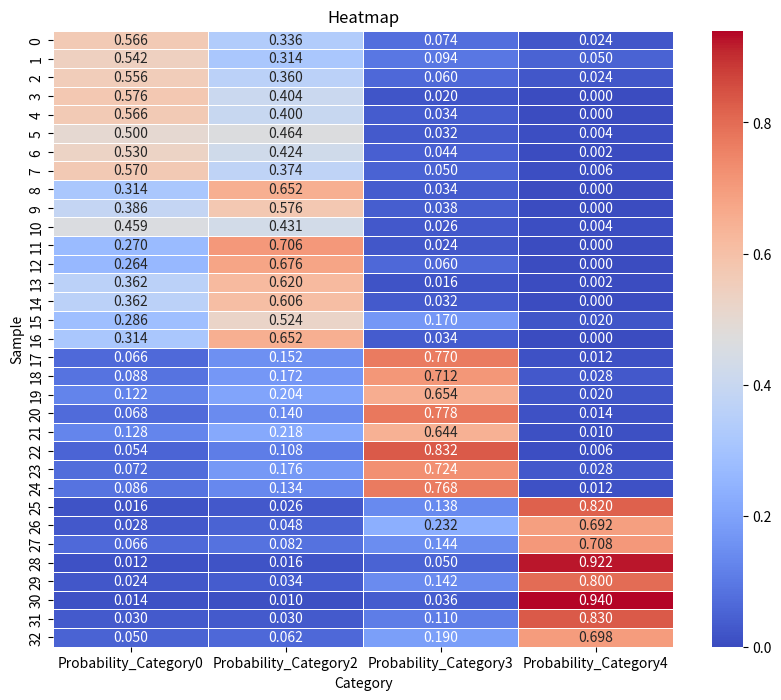

Source code (Python):
import pandas as pd
import matplotlib.pyplot as plt
import seaborn as sns

# 创建DataFrame
data = {
    # 'Sample': list(range(1, 33)),
    # 'Category': [0, 0, 0, 0, 0, 0, 0, 0, 2, 2, 2, 2, 2, 2, 2, 2, 2, 3, 3, 3, 3, 3, 3, 3, 3, 3, 3, 3, 4, 4, 4, 4],
    # 'Prediction': [0, 0, 0, 0, 0, 0, 0, 0, 2, 2, 0, 2, 2, 2, 2, 2, 2, 3, 3, 3, 3, 3, 3, 3, 3, 3, 3, 3, 4, 4, 4, 4],
    'Probability_Category0': [0.566, 0.542, 0.556, 0.576, 0.566, 0.5, 0.53, 0.57, 0.314, 0.386, 0.459, 0.27, 0.264, 0.362, 0.362, 0.286, 0.314, 0.066, 0.088, 0.122, 0.068, 0.128, 0.054, 0.072, 0.086, 0.016, 0.028, 0.066, 0.012, 0.024, 0.014, 0.03, 0.05],
    'Probability_Category2': [0.336, 0.314, 0.36, 0.404, 0.4, 0.464, 0.424, 0.374, 0.652, 0.576, 0.431, 0.706, 0.676, 0.62, 0.606, 0.524, 0.652, 0.152, 0.172, 0.204, 0.14, 0.218, 0.108, 0.176, 0.134, 0.026, 0.048, 0.082, 0.016, 0.034, 0.01, 0.03, 0.062],
    'Probability_Category3': [0.074, 0.094, 0.06, 0.02, 0.034, 0.032, 0.044, 0.05, 0.034, 0.038, 0.026, 0.024, 0.06, 0.016, 0.032, 0.17, 0.034, 0.77, 0.712, 0.654, 0.778, 0.644, 0.832, 0.724, 0.768, 0.138, 0.232, 0.144, 0.05, 0.142, 0.036, 0.11, 0.19],
    'Probability_Category4': [0.024, 0.05, 0.024, 0.0, 0.0, 0.004, 0.002, 0.006, 0.0, 0.0, 0.004, 0.0, 0.0, 0.002, 0.0, 0.02, 0.0, 0.012, 0.028, 0.02, 0.014, 0.01, 0.006, 0.028, 0.012, 0.82, 0.692, 0.708, 0.922, 0.8, 0.94, 0.83, 0.698]
}

df = pd.DataFrame(data)

# 绘制热力图
plt.figure(figsize=(10, 8))
sns.heatmap(df[['Probability_Category0', 'Probability_Category2', 'Probability_Category3', 'Probability_Category4']], cmap='coolwarm', annot=True, fmt=".3f", linewidths=0.5)
plt.title('Heatmap')
plt.xlabel('Category')
plt.ylabel('Sample')
plt.show()
